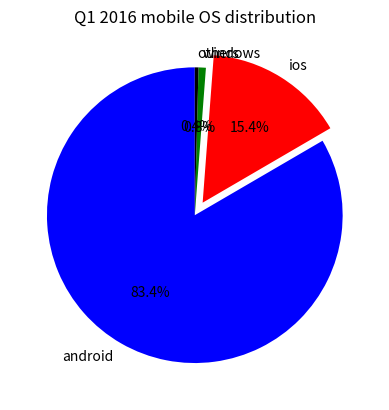

Python code for this plot:
"""
Pie charts used to show distribution of given composition, compared to stack plots this is static distribution
Applications include
1. To show chemical decomposition of tablet
2. Average spending time breakup of developers last year

Remember any distribution varies over a parameter like time, won't fit into this
NOTE: for showing fixed variations, we can use subplot or axes
"""

import numpy as np
import matplotlib.pyplot as plt


labels = ["android", "ios", "windows", "others"]
distribution = [83.4, 15.4, 0.8, 0.4]
colors = ["blue", "red", "green", "black"]

plt.pie(distribution, labels=labels, colors=colors, startangle=90, explode=(0, 0.1, 0, 0), autopct="%.1f%%")
plt.title("Q1 2016 mobile OS distribution")
plt.show()
